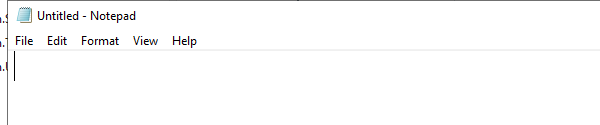
Workflow: notepadTask

Step 1: Open Application 'notepad.exe Untitled' on the element in window 'Untitled - Notepad' (notepad.exe)

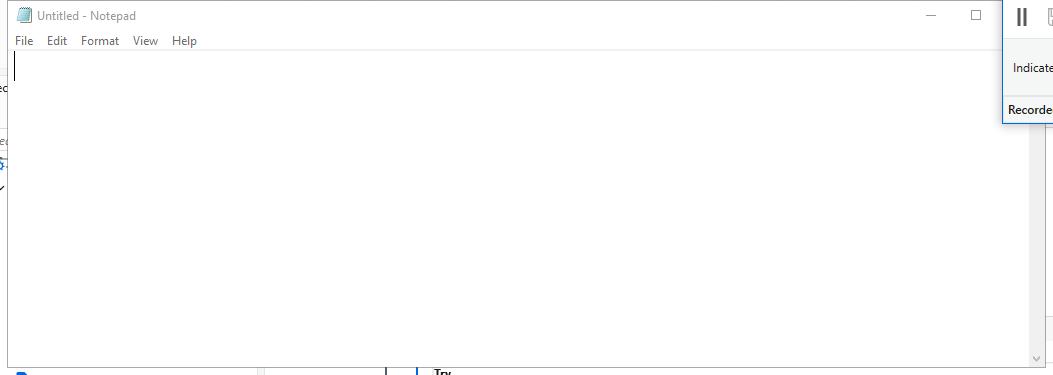
Step 2: Use Application: Untitled - Notepad on the element in window 'Untitled - Notepad' (notepad.exe)

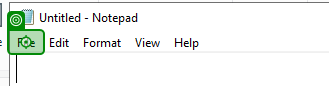
Step 3: click on the menu item 'File' in window 'Untitled - Notepad' (notepad.exe)

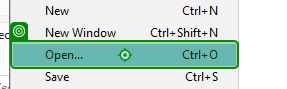
Step 4: click on 'Open... Ctrl+O' (notepad.exe)

Step 5: type [path] in window 'Open' (notepad.exe) (no picture)

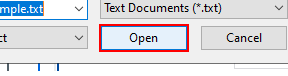
Step 6: click in window 'Open' (notepad.exe)

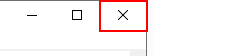
Step 7: click on the push button 'Close' in window 'sample - Notepad' (notepad.exe)
